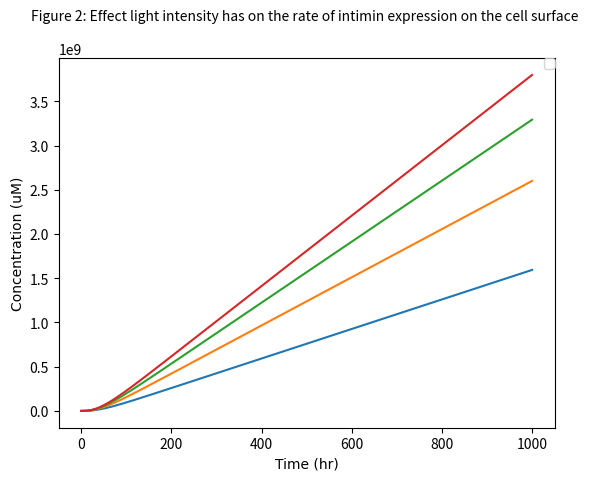

This figure's Python source:
from scipy.integrate import odeint
import numpy as np
import matplotlib.pyplot as plt

# k1: Rate at which PhoCl becomes cleaved
# Here we create express k1 in terms of a function of light intensity (Hill equation)

k1_rate_array = []
#The array was created to add the values of k1 at the different light intensities examined
copy_number= 0;

def cleavage(K,L,n):

    # K:Hill constant (W/m^2)
    # n: Hill coefficient
    # L: Light intensity (W)

    k1 = K*((L)**n)/(K+L)

    k1_rate_array.append(k1)

    return k1

print (k1_rate_array)

cn_rate_array = []
#The array was created to add the values of cn at the different promoter concentrations examined

def copy(K1,Pr,n):

    # K1:Hill constant
    # n: Hill coefficient
    # Pr: Promoter concentration in the nucleus (umol/L)
    cn = K1*((Pr)**n)/(Pr+K1)

    cn_rate_array.append(cn)

    return cn

print (cn_rate_array)

def diff_eqs(y, t):
    '''This function contains the differential equations'''

    """Unpacking y"""
    TF = y[0]  #Bound transbembrane protein by PhoCl
    TFb = y[1]  #Transcrption (microM/L)
    mRNA = y[2]  #Translation (microM/L)
    P = y[3]  #expression of the RFP protein (microM/L)

    """Set rate constants"""  # we made these numbers up we are now looking into fixing them and adding rate equations for the k values

    k2 =  2.8 # Rate of transcription per transcript (kb/min)
    k3 = 0.2 # Rate of translation (1/min)
    d1= 1/13 # Degradation of transcription factors (1/min)
    d2 = 0.028 # Degradation of mRNA (1/min)
    d3 = 0.031 # Degradation of translated protein (1/min)
    a = 400 # Rate of transport of TF from cytoplasm to the nucleus (molecules/pore/second)
    b = 0.05 # Rate of transport of mRNA from nucleus to cytoplasm (1/min)

    # Rate of PhoCL being cleaved by light and transmembrane protein complex being released in the cytoplasm
    dTF_dt = (light_cleavage*LACE)-(d1*TF)-(a*TF)

    # Rate at which TF binds to the promoter in the nucleus
    dTFb_dt = (copy_number*a*TF)

    # Rate of transcription
    dmRNA_dt = (k2*TFb)-(d2*mRNA)-(b*mRNA)

    # Rate of translation
    dP_dt = (b * k3 * mRNA) - (d3 * P)

    """Repack solution in same order as y"""
    sol = [dTF_dt, dTFb_dt, dmRNA_dt, dP_dt]

    return sol

if __name__ == "__main__":
    time_steps = 1000 # Number of timepoints to simulate
    t = np.linspace(0, 1000, time_steps)  # Set the time frame (start_time, stop_time, step) time frames are equally spaced within the two limits

    '''Set initial species concentration values'''
    LACE = 500  # Initial concentration of the transmembrane protein complex (units)
    TF_0 = 0  # Starting concentration of free TF in the cytoplasm
    TFb_0= 0 # Starting conentration of the TF bound to the promoter
    mRNA_0 = 0  # Starting mRNA concentration (microM/L)
    P_0 = 0  # Starting protein concentration (microM/L)

    '''Pack intial conditions into an array'''
    y0 = [TF_0, TFb_0, mRNA_0, P_0]

    L_range = [60,80,100,120]
    # These are the range of light intensities who's effect was evaluated on the rate of 'k1'

    for L in L_range:
        print(L)
        light_cleavage = cleavage(7.95,L,1)
        sol = odeint(diff_eqs, y0, t)

    Pr_range= [50, 100, 150, 200]

    for Pr in Pr_range:
        print(Pr)
        copy_number= copy(171,Pr,1)
        sol=odeint(diff_eqs, y0, t)

        """plot output"""
        asfont = {'fontname': 'Arial'}
        hfont = {'fontname': 'Helvetica'}

        #plt.plot(t, sol[:, 0])
        #plt.plot(t, sol[:, 1])
        #plt.plot(t, sol[:, 2])
        plt.plot(t, sol[:, 3])
        #plt.legend(['EL222 bound to promoter', 'mRNA', 'Translated protein', 'Surface-expressed protein',], bbox_to_anchor=(1, 0.5))

        plt.legend(['2 W/$m^2$', '14 W/$m^2$', '27 W/$m^2$', '40 W/$m^2$'], loc='lower right')
        #plt.title('Figure 2: Effect light intensity has on the rate of intimin expression on the cell surface',**asfont )
        plt.ylabel('Concentration (uM)',**asfont)
        plt.xlabel('Time (hr)',**asfont)
        plt.title('Figure 2: Effect light intensity has on the rate of intimin expression on the cell surface ', fontsize=10, y=1.08)
        plt.legend(loc=1, borderaxespad=0)
        plt.ticklabel_format(style='sci', axis='y', scilimits=(0, 0))

    plt.show()
